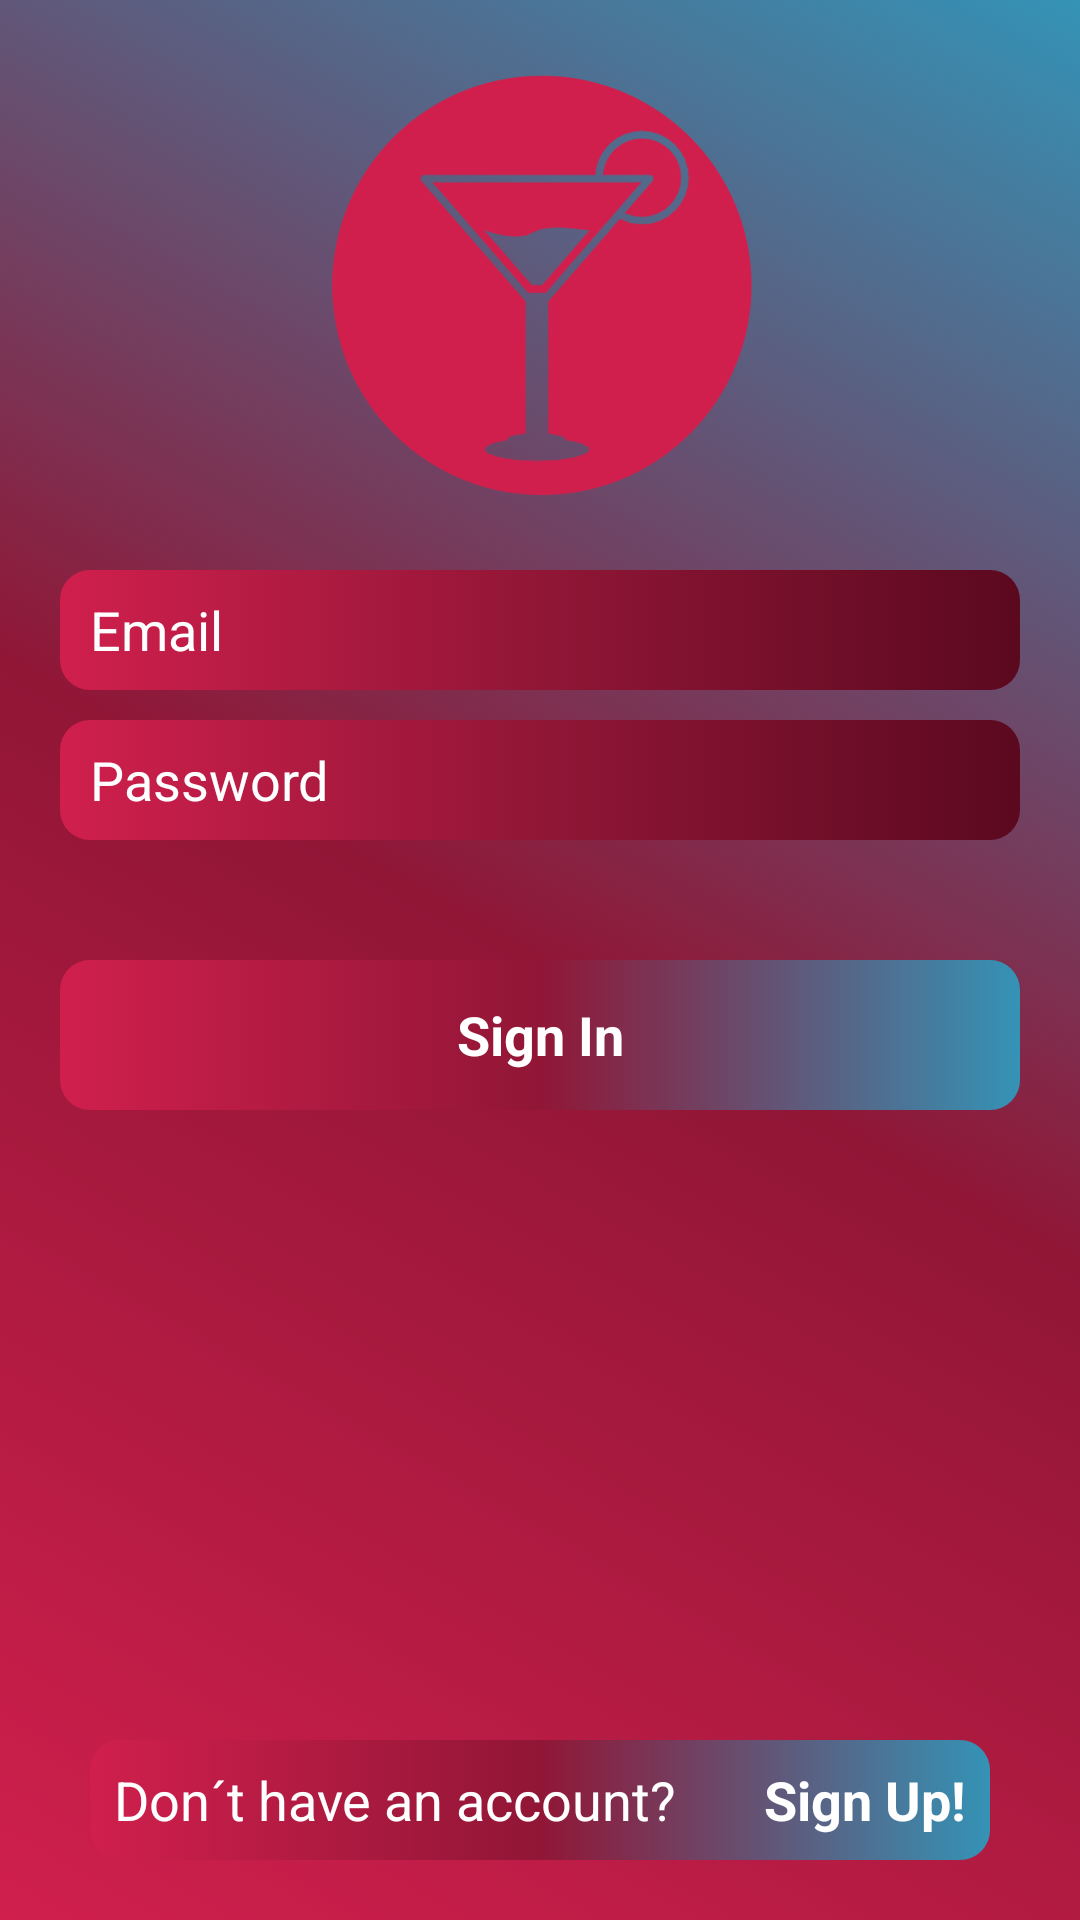

Here is an Android app screen rendered from its layout file. Give the layout XML and the strings, colors and styles it references.
<!-- AndroidManifest.xml: application theme AppTheme -->
<!-- res/layout/email_login_activity.xml -->
<?xml version="1.0" encoding="utf-8"?>
<LinearLayout xmlns:android="http://schemas.android.com/apk/res/android"
    android:layout_width="match_parent"
    android:layout_height="match_parent"
    android:padding="@dimen/login_padding_sides"
    style="@style/background_default_gradient"
    android:orientation="vertical">

    <ImageView
        android:id="@+id/zing_image"
        android:layout_width="@dimen/splash_icon_dimens_mini"
        android:layout_height="@dimen/splash_icon_dimens_mini"
        android:layout_gravity="center"
        android:src="@drawable/quellevo_icon"
        android:layout_marginBottom="20dp"/>

    <EditText
        android:layout_width="match_parent"
        android:layout_height="@dimen/sign_up_edittext_height"
        android:background="@drawable/shape_login_button"
        android:id="@+id/login_email_edittext_id"
        android:hint="@string/sign_up_email_hint"
        android:textColorHint="@color/white"
        android:textColor="@color/white"
        android:gravity="left|center_vertical"
        android:paddingLeft="@dimen/edittext_left_padding"
        android:textSize="18sp"
        android:layout_marginBottom="@dimen/sign_up_margin_bottom"
        android:inputType="textEmailAddress"
        android:nextFocusDown="@+id/login_password_edittext_id"
        />

    <EditText
        android:layout_width="match_parent"
        android:layout_height="@dimen/sign_up_edittext_height"
        android:background="@drawable/shape_login_button"
        android:id="@+id/login_password_edittext_id"
        android:hint="@string/sign_up_password_hint"
        android:textColorHint="@color/white"
        android:textColor="@color/white"
        android:gravity="left|center_vertical"
        android:paddingLeft="@dimen/edittext_left_padding"
        android:textSize="18sp"
        android:layout_marginBottom="@dimen/login_up_margin_bottom"
        android:inputType="textPassword"
        />

    <FrameLayout
        android:layout_width="match_parent"
        android:layout_height="wrap_content"
        android:layout_marginBottom="@dimen/login_up_margin_bottom"

        >



        <TextView
            android:layout_width="wrap_content"
            android:layout_height="wrap_content"
            android:textSize="16sp"
            android:textStyle="bold"
            android:paddingRight="2dp"
            android:id="@+id/login_forgot_password"
            android:text="@string/login_forgot_password"
            android:textColor="@color/white"
            android:visibility="gone"
            android:layout_gravity="right|center"
            />
    </FrameLayout>


    <TextView
        android:layout_width="match_parent"
        android:layout_height="@dimen/login_button_height"
        android:gravity="center"
        android:textSize="18sp"
        android:text="@string/login_sign_in"
        android:textColor="@color/white"
        android:textStyle="bold"
        android:background="@drawable/create_account_shape"
        android:id="@+id/login_sign_in_button"/>

    <FrameLayout
        android:layout_width="match_parent"
        android:layout_height="match_parent">
        <LinearLayout
            android:layout_width="match_parent"
            android:orientation="horizontal"
            android:layout_height="@dimen/login_button_sing_up_height"
            android:layout_marginLeft="@dimen/login_padding_sides_sign_up_button"
            android:layout_marginRight="@dimen/login_padding_sides_sign_up_button"
            android:background="@drawable/create_account_shape"
            android:paddingLeft="8dp"
            android:paddingRight="8dp"
            android:id="@+id/login_dont_have_account_button_id"
            android:layout_gravity="bottom">

            <TextView
                android:layout_width="wrap_content"
                android:layout_height="wrap_content"
                android:text="@string/dont_have_an_account"
                android:textColor="@color/white"
                android:textSize="18sp"
                android:layout_gravity="center_vertical"/>

            <TextView
                android:layout_width="match_parent"
                android:layout_height="wrap_content"
                android:text="@string/sign_up"
                android:textColor="@color/white"
                android:textStyle="bold"
                android:textSize="18sp"
                android:gravity="right"
                android:layout_gravity="center_vertical"/>
        </LinearLayout>

    </FrameLayout>


</LinearLayout>
<!-- resources referenced by this layout -->
<resources>
  <color name="white">#ffffff</color>
  <dimen name="edittext_left_padding">10dp</dimen>
  <dimen name="login_button_height">50dp</dimen>
  <dimen name="login_button_sing_up_height">40dp</dimen>
  <dimen name="login_padding_sides">20dp</dimen>
  <dimen name="login_padding_sides_sign_up_button">10dp</dimen>
  <dimen name="login_up_margin_bottom">20dp</dimen>
  <dimen name="sign_up_edittext_height">40dp</dimen>
  <dimen name="sign_up_margin_bottom">10dp</dimen>
  <dimen name="splash_icon_dimens_mini">150dp</dimen>
  <!-- drawable create_account_shape (drawable) -->
  <?xml version="1.0" encoding="utf-8"?>
  <selector xmlns:android="http://schemas.android.com/apk/res/android">
  
  
      <item android:state_pressed="false">
          <shape android:shape="rectangle">
              <corners android:radius="10dp"/>
              <gradient
                  android:startColor="@color/redApp1"
                  android:centerColor="@color/redApp2"
                  android:endColor="@color/blue_dark3"
                  android:angle="360"/>
          </shape>
      </item>
  
      <item android:state_pressed="true">
          <shape android:shape="rectangle">
              <corners android:radius="10dp"/>
              <solid android:color="@color/redApp3"/>
          </shape>
      </item>
  </selector>
  <!-- drawable quellevo_icon: png bitmap (drawable, 23310 bytes) -->
  <!-- drawable shape_login_button (drawable) -->
  <?xml version="1.0" encoding="utf-8"?>
  <selector xmlns:android="http://schemas.android.com/apk/res/android">
  
      <item>
          <shape android:shape="rectangle">
              <corners android:radius="10dp"/>
              <gradient
                  android:startColor="@color/redApp1"
                  android:centerColor="@color/redApp2"
                  android:endColor="@color/redApp3"
                  android:angle="360"/>
          </shape>
      </item>
  </selector>
  <string name="dont_have_an_account">Don´t have an account?</string>
  <string name="login_forgot_password">Forgot Password</string>
  <string name="login_sign_in">Sign In</string>
  <string name="sign_up">Sign Up!</string>
  <string name="sign_up_email_hint">Email</string>
  <string name="sign_up_password_hint">Password</string>
  <style name="background_default_gradient">
          <item name="android:background">@drawable/background_gradient_linear</item>
          <item name="android:padding">@dimen/login_padding_sides</item>
          <item name="android:orientation">vertical</item>
      </style>
  <style name="AppTheme" parent="Theme.AppCompat.Light.DarkActionBar">
          
          <item name="colorPrimary">@color/colorPrimary</item>
          <item name="colorPrimaryDark">@color/colorPrimaryDark</item>
          <item name="colorAccent">@color/colorAccent</item>
          <item name="windowNoTitle">true</item>
          <item name="android:windowFullscreen">true</item>
  
      </style>
  <color name="redApp1">#D01F4D</color>
  <color name="redApp2">#911636</color>
  <color name="blue_dark3">#3493B6</color>
  <color name="redApp3">#5b091f</color>
  <!-- drawable background_gradient_linear (drawable) -->
  <?xml version="1.0" encoding="utf-8"?>
  <selector xmlns:android="http://schemas.android.com/apk/res/android">
      <item>
          <shape>
              <gradient
                  android:startColor="@color/redApp1"
                  android:centerColor="@color/redApp2"
                  android:endColor="@color/blue_dark3"
                  android:angle="45"/>
          </shape>
      </item>
  </selector>
  <color name="colorPrimary">#3F51B5</color>
  <color name="colorPrimaryDark">#303F9F</color>
  <color name="colorAccent">#D01F4D</color>
</resources>
